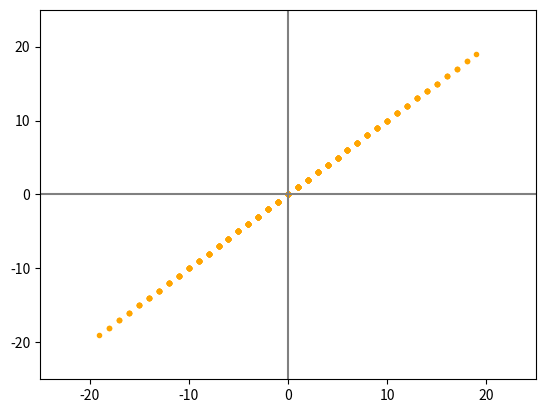

The matplotlib source for this figure:
import numpy as np
import matplotlib.pyplot as plt

### basics of vectors
# vector = np.array([1,2,3,4])
# print('Vector:\n', vector)

# matriz = np.array(
#     [[1,2,3],
#     [4,5,6],
#     [7,8,9]])
# print('\nMatriz:\n', matriz)


# tensor = np.array([
#                    [[1,2,3], [7,8,9]],
#                    [[1,2,3], [7,8,9]],
#                    [[0,0,0], [255,255,255]],
#                    [[0,0,0], [255,255,255]]
# ])
# print('\nMatriz:\n', tensor)


### no se pero grafica
# plt.imshow(tensor, interpolation='nearest')
# plt.show()

### sistema de ecuaciones sin solucion

# x = np.arange(-6,6)

# y_1 = 3*x+5
# y_2 = -x+3
# y_3 = 2*x+1
# plt.figure()
# plt.plot(x, y_1)
# plt.plot(x, y_2)
# plt.plot(x, y_3)

# plt.xlim(-8,8)
# plt.ylim(-8,8)

# plt.axvline(x=0, color='grey')
# plt.axhline(y=0, color='grey')

# plt.show()



### combinacion lineal
def graficarVectores(vecs, cols, alpha=1):

  plt.figure()
  plt.axvline(x=0, color='grey', zorder=0)
  plt.axhline(y=0, color='grey', zorder=0)

  for i in range(len(vecs)):
    x = np.concatenate([[0,0], vecs[i]])
    plt.quiver([x[0]],
               [x[1]],
               [x[2]],
               [x[3]],
               angles='xy', scale_units='xy', scale=1, color=cols[i], alpha=alpha)

# v1 = np.array([2,5])
# v2 = np.array([3,2])
# v1v2 = 2*v1 + 1*v2
# v1v2
# graficarVectores([v1, v2, v1v2], ['orange', 'blue', 'red'])
# plt.xlim(-1,8)
# plt.ylim(-1,12)
# for a in range(-10, 10):
#   for b in range(-10,10):
#     plt.scatter(v1[0]*a + v2[0]*b, v1[1]*a + v2[1]*b, marker = '.', color='orange')
  
# plt.xlim(-100,100)
# plt.ylim(-100,100)

# plt.axvline(x=0, color='grey')
# plt.axhline(y=0, color='grey')

# plt.show()


### subespacio 
v1 = np.array([1,1])
v2 = np.array([-1,-1])
for a in range(-10, 10):
  for b in range(-10,10):
    plt.scatter(v1[0]*a + v2[0]*b, v1[1]*a + v2[1]*b, marker = '.', color='orange')
  
plt.xlim(-25,25)
plt.ylim(-25,25)

plt.axvline(x=0, color='grey')
plt.axhline(y=0, color='grey')

plt.show()